Run: headless pygame with SDL's dummy video driver; simulated clock (each Clock.tick advances the game by its frame time, no real sleeping); random seed 0; keys injected as events and as key.get_pressed() state; no mouse input.
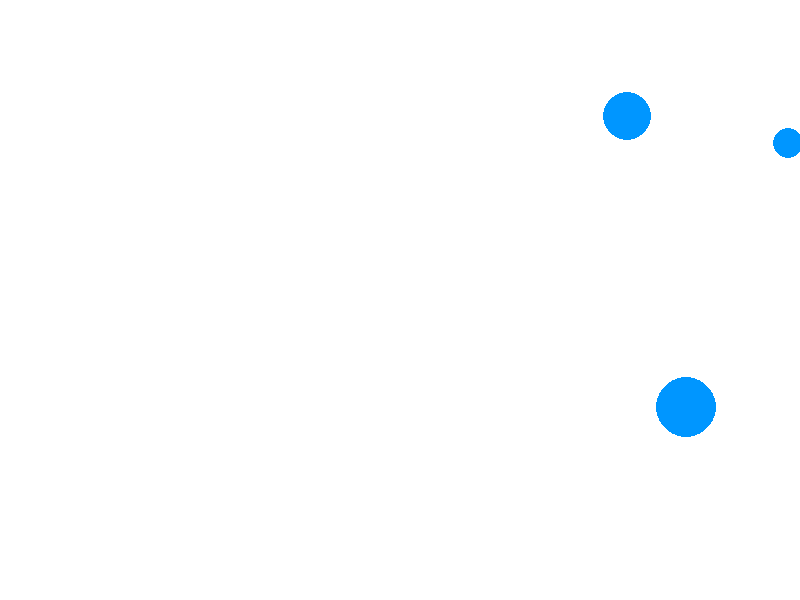
Frame 1 of 4 · flips 1–60 · no input
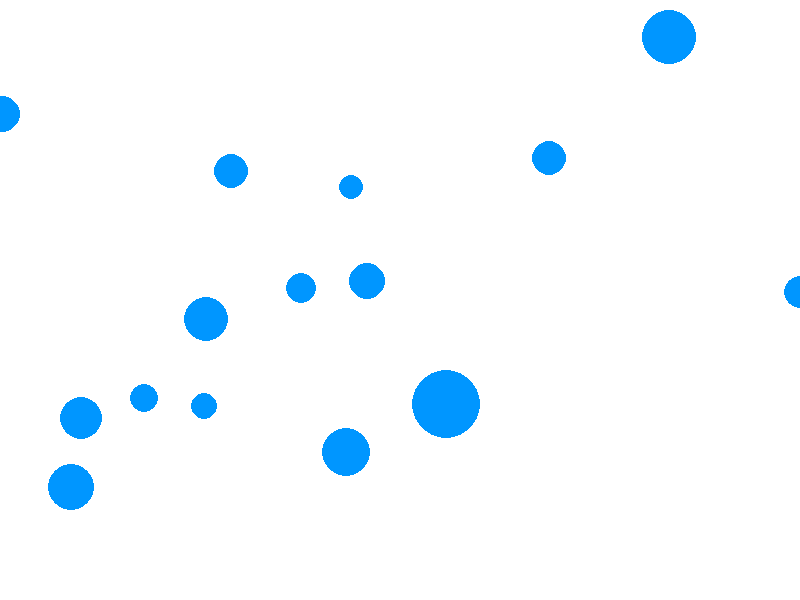
Frame 2 of 4 · flips 61–180 · tapped SPACE, RETURN · held RIGHT (→), D
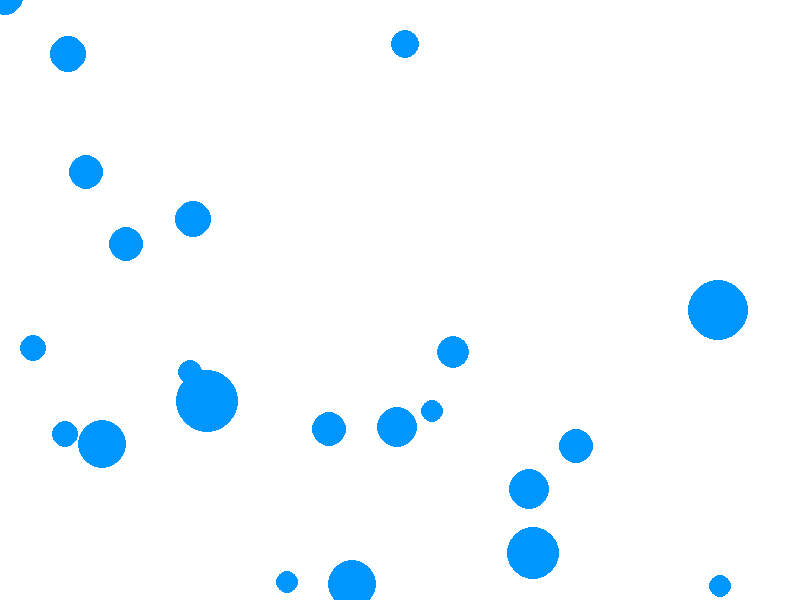
Frame 3 of 4 · flips 181–300 · held DOWN (↓), S
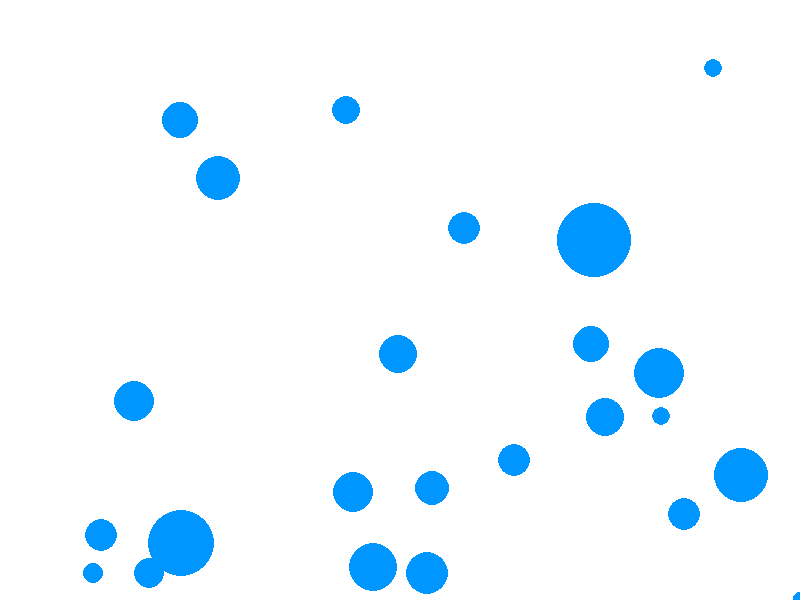
Frame 4 of 4 · flips 301–420 · held LEFT (←), A, UP (↑), W

The pygame program that drew these frames:

# app/script.py
import pygame
import random

# Inicializace Pygame
pygame.init()

# Nastavení obrazovky
width, height = 800, 600
screen = pygame.display.set_mode((width, height))
pygame.display.set_caption("Animované obrazce")

# Barva
color = (0, 150, 255, 128)

# Třída pro obrazce
class Shape:
    def __init__(self):
        self.x = random.randint(0, width)
        self.y = random.randint(0, height)
        self.radius = random.randint(10, 30)
        self.dx = random.uniform(-2, 2)
        self.dy = random.uniform(-2, 2)

    def update(self):
        self.x += self.dx
        self.y += self.dy
        self.radius += random.uniform(-0.5, 0.5)
        if self.radius < 5:
            self.radius = 5

    def draw(self, screen):
        pygame.draw.circle(screen, color, (int(self.x), int(self.y)), int(self.radius))

shapes = []

# Hlavní smyčka
running = True
while running:
    for event in pygame.event.get():
        if event.type == pygame.QUIT:
            running = False

    if random.random() < 0.1:  # Přidání nového obrazce
        shapes.append(Shape())

    screen.fill((255, 255, 255))  # Vyčištění obrazovky
    for shape in shapes:
        shape.update()
        shape.draw(screen)

    pygame.display.flip()
    pygame.time.delay(30)

pygame.quit()
